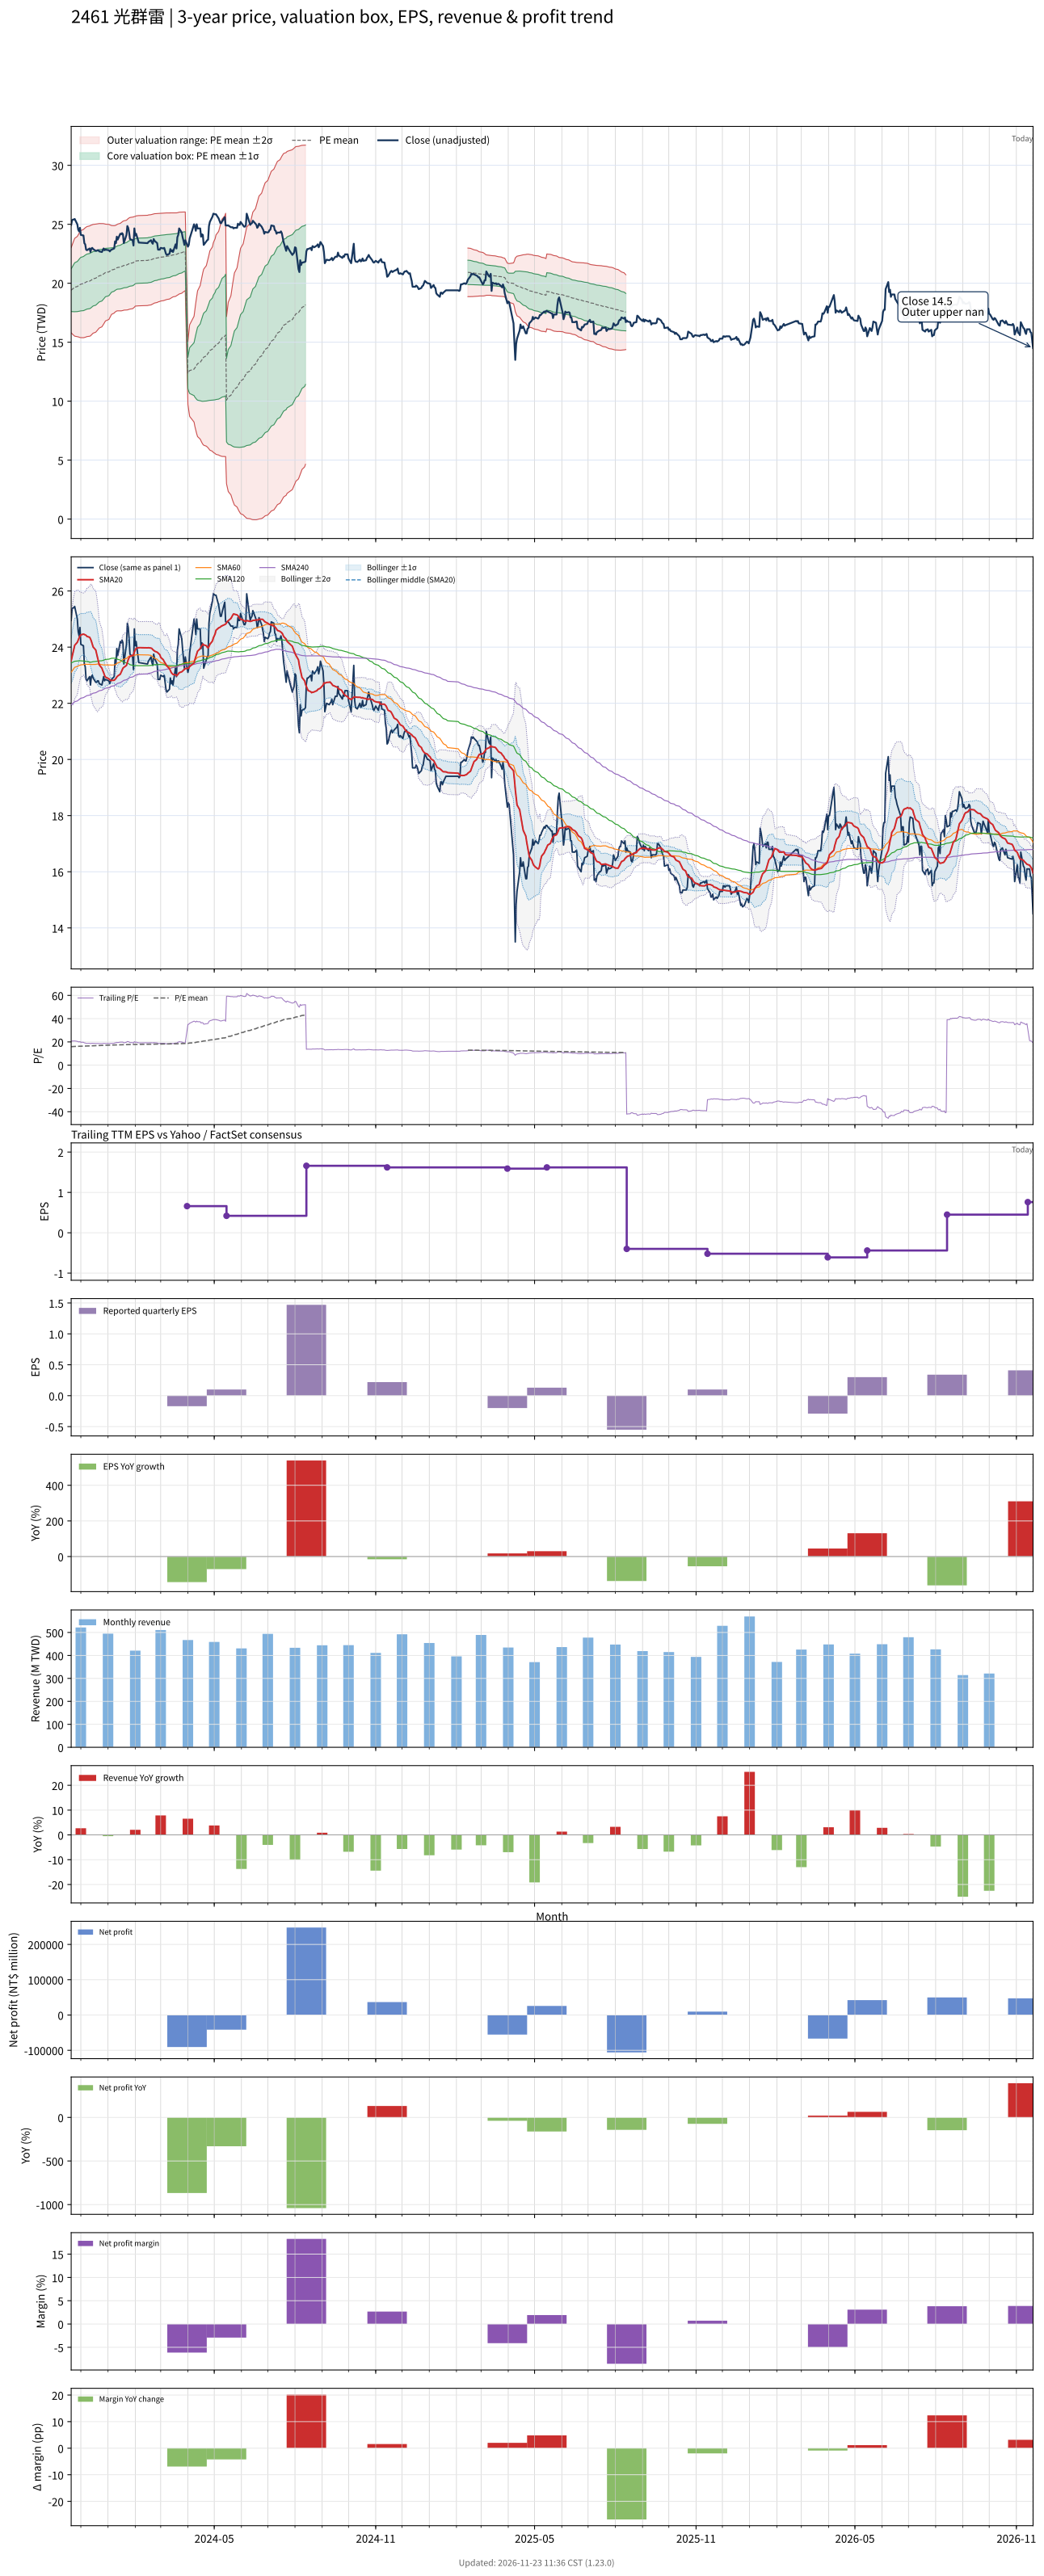

The file beside this chart, header and first rows:
# chart-version: skill-stock-dynamic-val…
date, close, available_date, period_end, eps, ttm_eps, pe, pe_mean, pe_std, price_m2, price_m1, price_mean, price_p1, price_p2, forward_eps, forward_pe, forward_pe_mean, forward_pe_std, forward_price_m2, forward_price_m1, forward_price_mean, forward_price_p1, forward_price_p2, sma20
2023-11-20, 24.95, 2023-11-14, 2023-09-30, 0.26, 1.22, 20.45, 15.91, 1.478, 15.8, 17.6, 19.41, 21.21, 23.01, , , , , , , , , , 23.52
2023-11-21, 25.35, 2023-11-14, 2023-09-30, 0.26, 1.22, 20.78, 15.96, 1.538, 15.72, 17.59, 19.47, 21.35, 23.22, , , , , , , , , , 23.66
2023-11-22, 25.4, 2023-11-14, 2023-09-30, 0.26, 1.22, 20.82, 16.01, 1.594, 15.65, 17.59, 19.54, 21.48, 23.43, , , , , , , , , , 23.79
2023-11-23, 25.4, 2023-11-14, 2023-09-30, 0.26, 1.22, 20.82, 16.06, 1.648, 15.58, 17.59, 19.6, 21.61, 23.62, , , , , , , , , , 23.93
2023-11-24, 25.45, 2023-11-14, 2023-09-30, 0.26, 1.22, 20.86, 16.12, 1.7, 15.51, 17.59, 19.66, 21.74, 23.81, , , , , , , , , , 24.07
2023-11-27, 25, 2023-11-14, 2023-09-30, 0.26, 1.22, 20.49, 16.17, 1.741, 15.47, 17.6, 19.72, 21.85, 23.97, , , , , , , , , , 24.17
2023-11-28, 24.55, 2023-11-14, 2023-09-30, 0.26, 1.22, 20.12, 16.21, 1.772, 15.45, 17.62, 19.78, 21.94, 24.1, , , , , , , , , , 24.25
2023-11-29, 24.4, 2023-11-14, 2023-09-30, 0.26, 1.22, 20, 16.25, 1.803, 15.43, 17.63, 19.83, 22.03, 24.23, , , , , , , , , , 24.33
2023-11-30, 24.7, 2023-11-14, 2023-09-30, 0.26, 1.22, 20.25, 16.29, 1.836, 15.4, 17.64, 19.88, 22.12, 24.36, , , , , , , , , , 24.41
2023-12-01, 24.1, 2023-11-14, 2023-09-30, 0.26, 1.22, 19.75, 16.33, 1.859, 15.39, 17.66, 19.93, 22.19, 24.46, , , , , , , , , , 24.43
2023-12-04, 24.05, 2023-11-14, 2023-09-30, 0.26, 1.22, 19.71, 16.37, 1.882, 15.38, 17.68, 19.97, 22.27, 24.56, , , , , , , , , , 24.46
2023-12-05, 23.4, 2023-11-14, 2023-09-30, 0.26, 1.22, 19.18, 16.41, 1.893, 15.4, 17.71, 20.02, 22.33, 24.64, , , , , , , , , , 24.45
2023-12-06, 23.3, 2023-11-14, 2023-09-30, 0.26, 1.22, 19.1, 16.44, 1.903, 15.42, 17.74, 20.06, 22.38, 24.7, , , , , , , , , , 24.44
2023-12-07, 22.85, 2023-11-14, 2023-09-30, 0.26, 1.22, 18.73, 16.48, 1.908, 15.45, 17.77, 20.1, 22.43, 24.76, , , , , , , , , , 24.42
2023-12-08, 22.8, 2023-11-14, 2023-09-30, 0.26, 1.22, 18.69, 16.51, 1.912, 15.48, 17.81, 20.14, 22.47, 24.81, , , , , , , , , , 24.38
2023-12-11, 22.95, 2023-11-14, 2023-09-30, 0.26, 1.22, 18.81, 16.54, 1.916, 15.51, 17.84, 20.18, 22.52, 24.86, , , , , , , , , , 24.35
2023-12-12, 22.65, 2023-11-14, 2023-09-30, 0.26, 1.22, 18.57, 16.57, 1.919, 15.54, 17.88, 20.22, 22.56, 24.9, , , , , , , , , , 24.3
2023-12-13, 22.95, 2023-11-14, 2023-09-30, 0.26, 1.22, 18.81, 16.62, 1.91, 15.61, 17.94, 20.27, 22.6, 24.93, , , , , , , , , , 24.21
2023-12-14, 23, 2023-11-14, 2023-09-30, 0.26, 1.22, 18.85, 16.66, 1.901, 15.69, 18.01, 20.33, 22.65, 24.96, , , , , , , , , , 24.12
2023-12-15, 22.9, 2023-11-14, 2023-09-30, 0.26, 1.22, 18.77, 16.7, 1.89, 15.77, 18.07, 20.38, 22.68, 24.99, , , , , , , , , , 24.01
2023-12-18, 22.75, 2023-11-14, 2023-09-30, 0.26, 1.22, 18.65, 16.75, 1.877, 15.85, 18.14, 20.43, 22.72, 25.01, , , , , , , , , , 23.9
2023-12-19, 22.75, 2023-11-14, 2023-09-30, 0.26, 1.22, 18.65, 16.79, 1.862, 15.94, 18.21, 20.48, 22.75, 25.03, , , , , , , , , , 23.77
2023-12-20, 22.8, 2023-11-14, 2023-09-30, 0.26, 1.22, 18.69, 16.83, 1.847, 16.02, 18.28, 20.53, 22.79, 25.04, , , , , , , , , , 23.64
2023-12-21, 22.8, 2023-11-14, 2023-09-30, 0.26, 1.22, 18.69, 16.87, 1.832, 16.11, 18.35, 20.58, 22.82, 25.05, , , , , , , , , , 23.51
2023-12-22, 22.7, 2023-11-14, 2023-09-30, 0.26, 1.22, 18.61, 16.91, 1.815, 16.2, 18.42, 20.63, 22.85, 25.06, , , , , , , , , , 23.37
2023-12-25, 22.65, 2023-11-14, 2023-09-30, 0.26, 1.22, 18.57, 16.95, 1.795, 16.3, 18.49, 20.68, 22.87, 25.06, , , , , , , , , , 23.25
2023-12-26, 22.8, 2023-11-14, 2023-09-30, 0.26, 1.22, 18.69, 17, 1.771, 16.42, 18.58, 20.74, 22.9, 25.06, , , , , , , , , , 23.16
2023-12-27, 22.95, 2023-11-14, 2023-09-30, 0.26, 1.22, 18.81, 17.04, 1.746, 16.53, 18.66, 20.79, 22.92, 25.05, , , , , , , , , , 23.09
2023-12-28, 22.8, 2023-11-14, 2023-09-30, 0.26, 1.22, 18.69, 17.09, 1.716, 16.66, 18.76, 20.85, 22.94, 25.04, , , , , , , , , , 23
2023-12-29, 22.85, 2023-11-14, 2023-09-30, 0.26, 1.22, 18.73, 17.14, 1.683, 16.8, 18.85, 20.91, 22.96, 25.01, , , , , , , , , , 22.93
2024-01-02, 22.8, 2023-11-14, 2023-09-30, 0.26, 1.22, 18.69, 17.18, 1.651, 16.93, 18.95, 20.96, 22.98, 24.99, , , , , , , , , , 22.87
2024-01-03, 22.7, 2023-11-14, 2023-09-30, 0.26, 1.22, 18.61, 17.23, 1.615, 17.08, 19.05, 21.02, 22.99, 24.96, , , , , , , , , , 22.84
2024-01-04, 22.8, 2023-11-14, 2023-09-30, 0.26, 1.22, 18.69, 17.27, 1.577, 17.22, 19.15, 21.07, 23, 24.92, , , , , , , , , , 22.81
2024-01-05, 22.85, 2023-11-14, 2023-09-30, 0.26, 1.22, 18.73, 17.32, 1.543, 17.36, 19.24, 21.13, 23.01, 24.89, , , , , , , , , , 22.81
2024-01-08, 22.95, 2023-11-14, 2023-09-30, 0.26, 1.22, 18.81, 17.36, 1.518, 17.47, 19.32, 21.18, 23.03, 24.88, , , , , , , , , , 22.82
2024-01-09, 23.55, 2023-11-14, 2023-09-30, 0.26, 1.22, 19.3, 17.4, 1.503, 17.56, 19.39, 21.23, 23.06, 24.89, , , , , , , , , , 22.85
2024-01-10, 23.4, 2023-11-14, 2023-09-30, 0.26, 1.22, 19.18, 17.43, 1.5, 17.6, 19.43, 21.26, 23.09, 24.92, , , , , , , , , , 22.89
2024-01-11, 23.95, 2023-11-14, 2023-09-30, 0.26, 1.22, 19.63, 17.47, 1.499, 17.65, 19.48, 21.31, 23.14, 24.97, , , , , , , , , , 22.94
2024-01-12, 23.7, 2023-11-14, 2023-09-30, 0.26, 1.22, 19.43, 17.49, 1.507, 17.66, 19.5, 21.34, 23.18, 25.02, , , , , , , , , , 22.97
2024-01-15, 24.2, 2023-11-14, 2023-09-30, 0.26, 1.22, 19.84, 17.52, 1.521, 17.66, 19.51, 21.37, 23.23, 25.08, , , , , , , , , , 23.04
2024-01-16, 24.15, 2023-11-14, 2023-09-30, 0.26, 1.22, 19.8, 17.54, 1.534, 17.66, 19.53, 21.4, 23.27, 25.14, , , , , , , , , , 23.11
2024-01-17, 24.25, 2023-11-14, 2023-09-30, 0.26, 1.22, 19.88, 17.57, 1.543, 17.67, 19.55, 21.44, 23.32, 25.2, , , , , , , , , , 23.18
2024-01-18, 24.15, 2023-11-14, 2023-09-30, 0.26, 1.22, 19.8, 17.6, 1.551, 17.69, 19.58, 21.47, 23.37, 25.26, , , , , , , , , , 23.25
2024-01-19, 23.4, 2023-11-14, 2023-09-30, 0.26, 1.22, 19.18, 17.63, 1.551, 17.72, 19.61, 21.51, 23.4, 25.29, , , , , , , , , , 23.28
2024-01-22, 24.1, 2023-11-14, 2023-09-30, 0.26, 1.22, 19.75, 17.66, 1.559, 17.74, 19.64, 21.54, 23.44, 25.34, , , , , , , , , , 23.35
2024-01-23, 24.85, 2023-11-14, 2023-09-30, 0.26, 1.22, 20.37, 17.69, 1.575, 17.74, 19.66, 21.58, 23.5, 25.42, , , , , , , , , , 23.46
2024-01-24, 24.7, 2023-11-14, 2023-09-30, 0.26, 1.22, 20.25, 17.73, 1.582, 17.76, 19.69, 21.62, 23.56, 25.49, , , , , , , , , , 23.55
2024-01-25, 24.3, 2023-11-14, 2023-09-30, 0.26, 1.22, 19.92, 17.76, 1.588, 17.79, 19.73, 21.66, 23.6, 25.54, , , , , , , , , , 23.62
2024-01-26, 23.75, 2023-11-14, 2023-09-30, 0.26, 1.22, 19.47, 17.78, 1.591, 17.81, 19.75, 21.69, 23.64, 25.58, , , , , , , , , , 23.67
2024-01-29, 23.65, 2023-11-14, 2023-09-30, 0.26, 1.22, 19.39, 17.81, 1.591, 17.84, 19.79, 21.73, 23.67, 25.61, , , , , , , , , , 23.71
2024-01-30, 23.2, 2023-11-14, 2023-09-30, 0.26, 1.22, 19.02, 17.84, 1.582, 17.9, 19.83, 21.76, 23.69, 25.62, , , , , , , , , , 23.73
2024-01-31, 24.65, 2023-11-14, 2023-09-30, 0.26, 1.22, 20.2, 17.88, 1.576, 17.97, 19.89, 21.81, 23.74, 25.66, , , , , , , , , , 23.83
2024-02-01, 24.05, 2023-11-14, 2023-09-30, 0.26, 1.22, 19.71, 17.92, 1.558, 18.06, 19.96, 21.86, 23.76, 25.67, , , , , , , , , , 23.89
2024-02-02, 24.2, 2023-11-14, 2023-09-30, 0.26, 1.22, 19.84, 17.94, 1.566, 18.07, 19.98, 21.89, 23.8, 25.71, , , , , , , , , , 23.96
2024-02-05, 23.45, 2023-11-14, 2023-09-30, 0.26, 1.22, 19.22, 17.96, 1.568, 18.09, 20, 21.91, 23.83, 25.74, , , , , , , , , , 23.98
2024-02-15, 23.4, 2023-11-14, 2023-09-30, 0.26, 1.22, 19.18, 17.98, 1.568, 18.11, 20.02, 21.94, 23.85, 25.76, , , , , , , , , , 23.98
2024-02-16, 23.5, 2023-11-14, 2023-09-30, 0.26, 1.22, 19.26, 18, 1.569, 18.13, 20.05, 21.96, 23.88, 25.79, , , , , , , , , , 23.98
2024-02-19, 23.65, 2023-11-14, 2023-09-30, 0.26, 1.22, 19.39, 18.03, 1.568, 18.16, 20.08, 21.99, 23.9, 25.82, , , , , , , , , , 23.96
2024-02-20, 23.45, 2023-11-14, 2023-09-30, 0.26, 1.22, 19.22, 18.05, 1.565, 18.2, 20.11, 22.02, 23.93, 25.84, , , , , , , , , , 23.95
... 669 more rows
